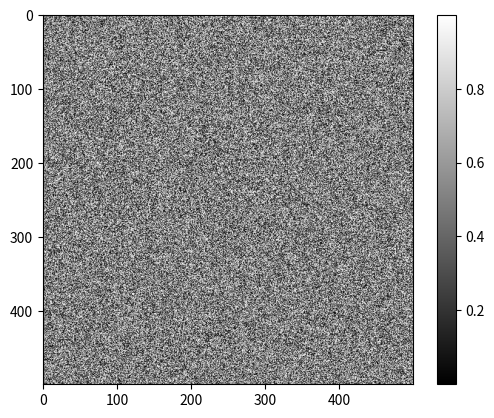

Write the Python code that produced this figure. (Note: this script raises an exception after producing the figure.)
#import os
#os.environ['DISPLAY'] = ':1.0'

# use inline matplotlib plots
%matplotlib inline

# comment the following line if you don't have a high resolution/retina display
%config InlineBackend.figure_format = 'retina'

# integrate the Qt event loop for napari
%gui qt

import numpy as np

random_image = np.random.random([500, 500])

from matplotlib import pyplot as plt

plt.imshow(random_image, cmap='gray')
plt.colorbar();

import napari

viewer = napari.view_image(random_image, name='random')

from skimage import data

coins = data.coins()

print('Type:', type(coins))
print('dtype:', coins.dtype)
print('shape:', coins.shape)

viewer = napari.view_image(coins, name='coins')

cat = data.chelsea()
print("Shape:", cat.shape)
print("Values min/max:", cat.min(), cat.max())

viewer = napari.view_image(cat, rgb=True, name='Chelsea')

cat2 = cat.copy()

cat2[10:110, 10:110, :] = [255, 0, 0]  # [red, green, blue]

viewer.add_image(cat2, rgb=True, name='Chelsea + square')

from skimage import data

img0 = data.chelsea()
img1 = data.rocket()

import matplotlib.pyplot as plt

f, (ax0, ax1) = plt.subplots(1, 2, figsize=(20, 10))

ax0.imshow(img0)
ax0.set_title('Cat', fontsize=18)
ax0.axis('off')

ax1.imshow(img1)
ax1.set_title('Rocket', fontsize=18)
ax1.set_xlabel(r'Launching position $\alpha=320$')

ax1.vlines([202, 300], 0, img1.shape[0], colors='magenta', linewidth=3, label='Side tower position')
ax1.plot([168, 190, 200], [400, 200, 300], color='white', linestyle='--', label='Side angle')

ax1.legend();

rocket = viewer.add_image(img1, rgb=True, name='Rocket')
shapes = viewer.add_shapes(np.array([[[0, 202], [img1.shape[0]-1, 202]],
                                     [[0, 300], [img1.shape[0]-1, 300]]]),
                           name='tower position',
                           shape_type='line', edge_color='magenta')

linear0 = np.linspace(0, 1, 2500).reshape((50, 50))
linear1 = np.linspace(0, 255, 2500).reshape((50, 50)).astype(np.uint8)

print("Linear0:", linear0.dtype, linear0.min(), linear0.max())
print("Linear1:", linear1.dtype, linear1.min(), linear1.max())

fig, (ax0, ax1) = plt.subplots(1, 2, figsize=(15, 15))
ax0.imshow(linear0, cmap='gray')
ax1.imshow(linear1, cmap='gray');

from skimage.util import img_as_float, img_as_ubyte

image = data.chelsea()

image_ubyte = img_as_ubyte(image)
image_float = img_as_float(image)

print("type, min, max:", image_ubyte.dtype, image_ubyte.min(), image_ubyte.max())
print("type, min, max:", image_float.dtype, image_float.min(), image_float.max())
print()
print("231/255 =", 231/255.)

from skimage import io

image = io.imread('../images/balloon.jpg')

print(type(image))
print(image.dtype)
print(image.shape)
print(image.min(), image.max())

viewer = napari.view_image(image, rgb=True)

ic = io.ImageCollection(['../images/*.png', '../images/*.jpg'])

print('Type:', type(ic))

ic.files

import os

f, axes = plt.subplots(nrows=3, ncols=len(ic) // 3 + 1, figsize=(20, 5))

# subplots returns the figure and an array of axes
# we use `axes.ravel()` to turn these into a list
axes = axes.ravel()

for ax in axes:
    ax.axis('off')

for i, image in enumerate(ic):
    axes[i].imshow(image, cmap='gray')
    axes[i].set_title(os.path.basename(ic.files[i]))
    
plt.tight_layout()

animals = ['cat', 'dog', 'leopard']

for i, animal in enumerate(animals):
    print(f'The animal in position {i} is {animal}')

def draw_H(image, coords, color=(0, 255, 0)):
    out = image.copy()
    
    ...
    
    return out

cat = data.chelsea()
cat_H = draw_H(cat, (50, -50))
plt.imshow(cat_H);

# --- read in the image ---

image = io.imread('../images/Bells-Beach.jpg')

# --- assign each color channel to a different variable ---
# FILL IN THIS SECTION

r = ...
g = ...
b = ...

# --- display the image and r, g, b channels ---

f, axes = plt.subplots(1, 4, figsize=(16, 5))

for ax in axes:
    ax.axis('off')

(ax_r, ax_g, ax_b, ax_color) = axes
    
ax_r.imshow(r, cmap='gray')
ax_r.set_title('red channel')

ax_g.imshow(g, cmap='gray')
ax_g.set_title('green channel')

ax_b.imshow(b, cmap='gray')
ax_b.set_title('blue channel')

# --- Here, we stack the R, G, and B layers again
#     to form a color image ---
ax_color.imshow(np.stack([r, g, b], axis=2))
ax_color.set_title('all channels');

stacked = np.stack([r, g, b], axis=0)  # note: with napari, we can use an arbitrary axis
                                       # for the channels

viewer = napari.view_image(stacked, name=['red', 'green', 'blue'],
                           colormap=['red', 'green', 'blue'],
                           channel_axis=0)

from skimage import draw

red = np.zeros((300, 300))
green = np.zeros((300, 300))
blue = np.zeros((300, 300))

r, c = draw.circle(r=100, c=100, radius=100)
red[r, c] = 1

r, c = draw.circle(r=100, c=200, radius=100)
green[r, c] = 1

r, c = draw.circle(r=200, c=150, radius=100)
blue[r, c] = 1

f, axes = plt.subplots(1, 3)
for (ax, channel) in zip(axes, [red, green, blue]):
    ax.imshow(channel, cmap='gray')
    ax.axis('off')

from skimage import color, img_as_float

image = img_as_float(io.imread('../images/balloon.jpg'))

gray = color.rgb2gray(image)
my_gray = ...

# --- display the results ---

f, (ax0, ax1) = plt.subplots(1, 2, figsize=(10, 6))

ax0.imshow(gray, cmap='gray')
ax0.set_title('skimage.color.rgb2gray')

ax1.imshow(my_gray, cmap='gray')
ax1.set_title('my rgb2gray')